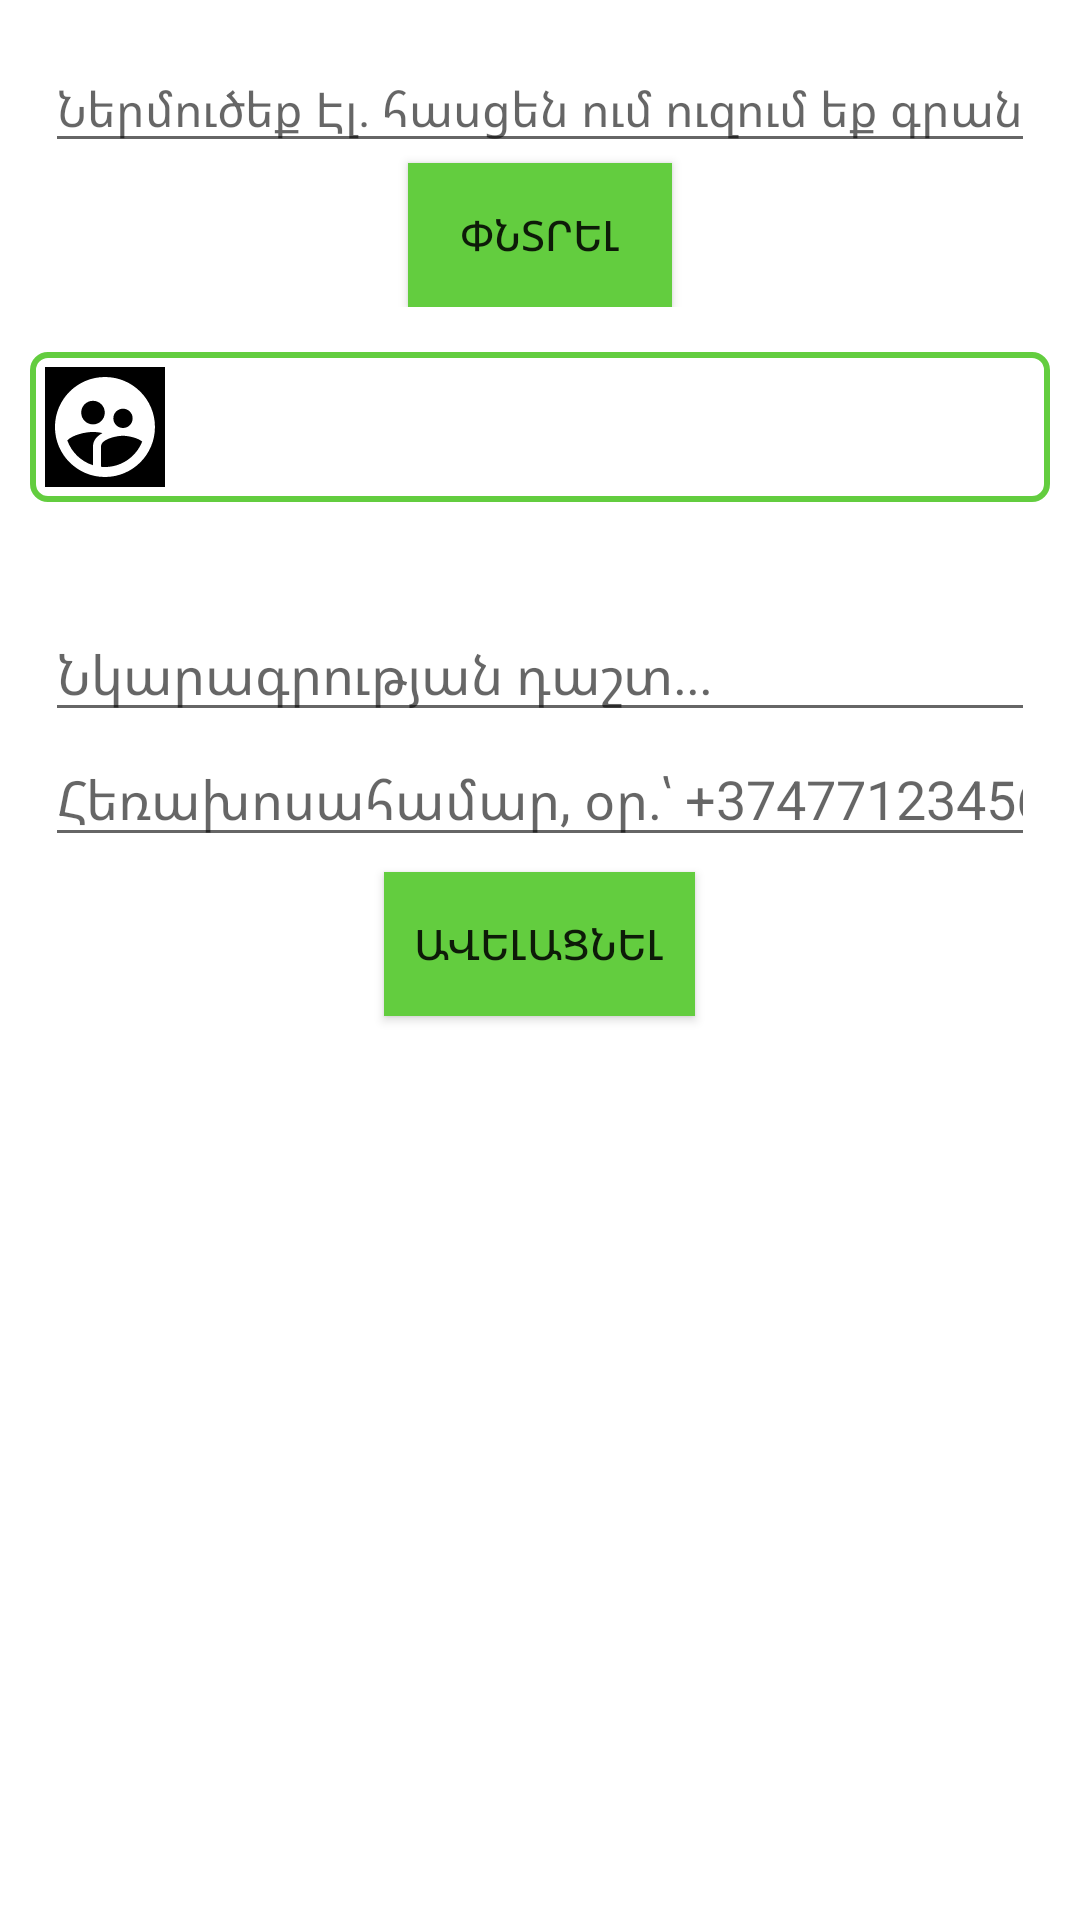

Layout XML and referenced resources for this Android screen:
<!-- AndroidManifest.xml: application theme AppTheme -->
<!-- res/layout/fragment_add_third_list_worker.xml -->
<?xml version="1.0" encoding="utf-8"?>
<LinearLayout xmlns:android="http://schemas.android.com/apk/res/android"
    xmlns:app="http://schemas.android.com/apk/res-auto"
    xmlns:tools="http://schemas.android.com/tools"
    android:layout_width="match_parent"
    android:layout_height="match_parent"
    android:background="#fff"
    android:orientation="vertical"
    android:padding="5dp"
    tools:context=".ui.dashboard.AddFragments.AddFragmentThirdListWorker">

    <ScrollView
        android:layout_width="match_parent"
        android:layout_height="match_parent"
        android:background="@color/colorPrimaryDark">

        <LinearLayout
            android:layout_width="match_parent"
            android:layout_height="wrap_content"
            android:orientation="vertical">

            <LinearLayout
                android:layout_width="match_parent"
                android:layout_height="wrap_content"
                android:layout_margin="5dp"
                android:gravity="center"
                android:orientation="vertical"
                android:padding="5dp">

                <EditText
                    android:id="@+id/inputEmailList3"
                    android:layout_width="match_parent"
                    android:layout_height="wrap_content"
                    android:ems="10"
                    android:hint="Ներմուծեք Էլ․ հասցեն ում ուզում եք գրանցել որպես աշխատակից․․․"
                    android:inputType="textEmailSubject"
                    android:textColor="#000000"
                    android:textSize="16sp"
                    tools:ignore="TouchTargetSizeCheck" />

                <Button
                    android:id="@+id/btnSearchUserList3"
                    android:layout_width="wrap_content"
                    android:layout_height="wrap_content"
                    android:background="@color/colorPrimary"
                    android:text="Փնտրել" />
            </LinearLayout>


            <LinearLayout
                android:layout_width="match_parent"
                android:layout_height="wrap_content"
                android:layout_margin="5dp"
                android:background="@drawable/border_full_project"
                android:padding="5dp">

                <ImageView
                    android:id="@+id/profilePhotoUserList3"
                    android:layout_width="40dp"
                    android:layout_height="40dp"
                    android:background="#000000"
                    android:src="@drawable/ic_baseline_supervised_user_circle_24" />

                <TextView
                    android:id="@+id/userNameSurnameUserList3"
                    android:layout_width="match_parent"
                    android:layout_height="40dp"
                    android:layout_marginStart="5dp"
                    android:layout_marginLeft="5dp"
                    android:gravity="center_vertical"
                    android:textColor="#000000"
                    android:textSize="20sp" />
            </LinearLayout>

            <LinearLayout
                android:id="@+id/radioLayoutList3"
                android:layout_width="wrap_content"
                android:layout_height="wrap_content"
                android:layout_margin="5dp"
                android:background="#FFFFFF"
                android:orientation="vertical"
                android:padding="5dp">

            </LinearLayout>

            <ScrollView
                android:layout_width="match_parent"
                android:layout_height="match_parent">

                <LinearLayout
                    android:layout_width="match_parent"
                    android:layout_height="wrap_content"
                    android:layout_margin="5dp"
                    android:gravity="center"
                    android:orientation="vertical"
                    android:padding="5dp">

                    <RadioGroup
                        android:id="@+id/radioList3"
                        android:layout_width="match_parent"
                        android:layout_height="match_parent">

                    </RadioGroup>

                    <EditText
                        android:id="@+id/addDescriptionForWorkerList3"
                        android:layout_width="match_parent"
                        android:layout_height="wrap_content"
                        android:ems="10"
                        android:hint="Նկարագրության դաշտ․․․"
                        android:inputType="textMultiLine|textImeMultiLine" />

                    <EditText
                        android:id="@+id/addPhoneNumberWorkerList3"
                        android:layout_width="match_parent"
                        android:layout_height="wrap_content"
                        android:ems="10"
                        android:hint="Հեռախոսահամար, օր․՝ +37477123456"
                        android:inputType="phone" />

                    <Button
                        android:id="@+id/addBtnWorkerList3"
                        android:layout_width="wrap_content"
                        android:layout_height="wrap_content"
                        android:layout_margin="5dp"
                        android:background="@color/colorPrimary"
                        android:padding="10dp"
                        android:text="Ավելացնել" />

                </LinearLayout>
            </ScrollView>
        </LinearLayout>
    </ScrollView>

</LinearLayout>
<!-- resources referenced by this layout -->
<resources>
  <color name="colorPrimary">#63CD3F</color>
  <color name="colorPrimaryDark">#FFFFFF</color>
  <!-- drawable border_full_project (drawable) -->
  <shape xmlns:android="http://schemas.android.com/apk/res/android"
      android:shape="rectangle" >
      <stroke
          android:width="2dp"
          android:color="#63CD3F" />
      <solid
          android:color="#fff"
          />
      <corners
          android:radius="5dp"/>
  
  </shape>
  <!-- drawable ic_baseline_supervised_user_circle_24 (drawable) -->
  <vector xmlns:android="http://schemas.android.com/apk/res/android"
      android:width="24dp"
      android:height="24dp"
      android:viewportWidth="24"
      android:viewportHeight="24">
    <path
        android:fillColor="@android:color/white"
        android:strokeLineCap="square"
        android:pathData="M11.99,2c-5.52,0 -10,4.48 -10,10s4.48,10 10,10 10,-4.48 10,-10 -4.48,-10 -10,-10zM15.6,8.34c1.07,0 1.93,0.86 1.93,1.93 0,1.07 -0.86,1.93 -1.93,1.93 -1.07,0 -1.93,-0.86 -1.93,-1.93 -0.01,-1.07 0.86,-1.93 1.93,-1.93zM9.6,6.76c1.3,0 2.36,1.06 2.36,2.36 0,1.3 -1.06,2.36 -2.36,2.36s-2.36,-1.06 -2.36,-2.36c0,-1.31 1.05,-2.36 2.36,-2.36zM9.6,15.89v3.75c-2.4,-0.75 -4.3,-2.6 -5.14,-4.96 1.05,-1.12 3.67,-1.69 5.14,-1.69 0.53,0 1.2,0.08 1.9,0.22 -1.64,0.87 -1.9,2.02 -1.9,2.68zM11.99,20c-0.27,0 -0.53,-0.01 -0.79,-0.04v-4.07c0,-1.42 2.94,-2.13 4.4,-2.13 1.07,0 2.92,0.39 3.84,1.15 -1.17,2.97 -4.06,5.09 -7.45,5.09z"/>
  </vector>
  <style name="AppTheme" parent="Theme.AppCompat.Light.DarkActionBar">
          <item name="colorPrimary">@color/colorPrimary</item>
          <item name="colorPrimaryDark">#000000</item>
          <item name="colorAccent">@color/colorAccent</item>
      </style>
  <color name="colorAccent">#2C2F32</color>
</resources>
